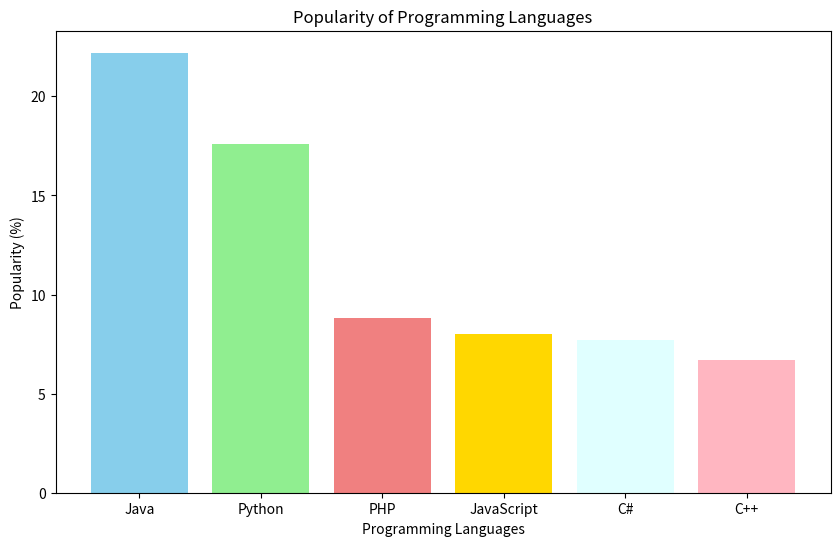

Python code for this plot:
import matplotlib.pyplot as plt

# Sample data
languages = ['Java', 'Python', 'PHP', 'JavaScript', 'C#', 'C++']
popularity = [22.2, 17.6, 8.8, 8, 7.7, 6.7]

# Define different colors for each bar
colors = ['skyblue', 'lightgreen', 'lightcoral', 'gold', 'lightcyan', 'lightpink']

# Create a bar chart with different colors
plt.figure(figsize=(10, 6))
plt.bar(languages, popularity, color=colors)

# Add labels and title
plt.xlabel('Programming Languages')
plt.ylabel('Popularity (%)')
plt.title('Popularity of Programming Languages')

# Display the plot
plt.show()
